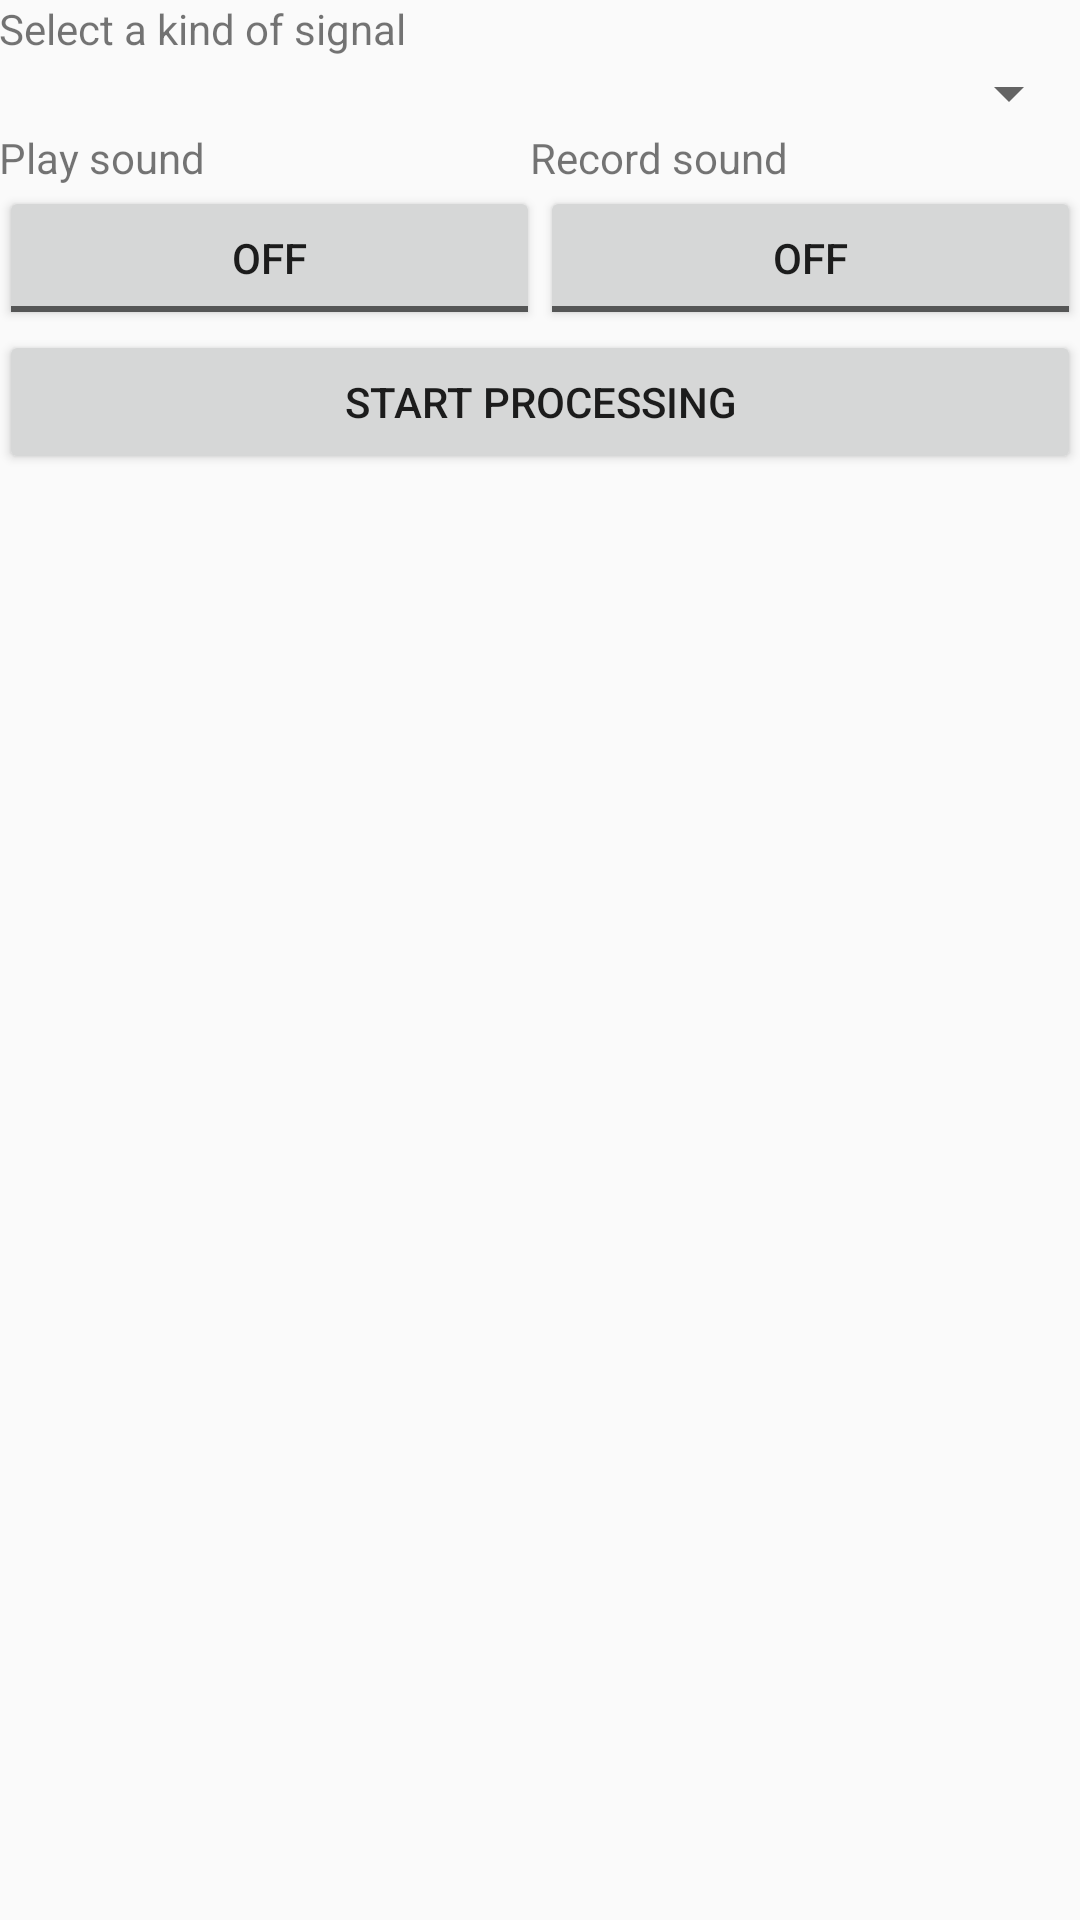

Write the Android layout XML for this screen, with the resource values it uses.
<!-- AndroidManifest.xml: application theme AppTheme -->
<!-- res/layout/activity_main.xml -->
<?xml version="1.0" encoding="utf-8"?>
<RelativeLayout xmlns:android="http://schemas.android.com/apk/res/android"
    xmlns:tools="http://schemas.android.com/tools"
    android:layout_width="match_parent"
    android:layout_height="match_parent"
    android:paddingBottom="@dimen/activity_vertical_margin"
    android:paddingLeft="@dimen/activity_horizontal_margin"
    android:paddingRight="@dimen/activity_horizontal_margin"
    android:paddingTop="@dimen/activity_vertical_margin"
    tools:context="com.dynaton.xavierlizarraga.testsignalgenerator.MainActivity">

    <LinearLayout
        android:layout_width="match_parent"
        android:layout_height="match_parent"
        android:orientation="vertical">
        <TextView
            android:layout_width="match_parent"
            android:layout_height="wrap_content"
            android:id="@+id/text_selector"
            android:text="@string/text_selector" />

        <Spinner
            android:id="@+id/signals_spinner"
            android:layout_width="fill_parent"
            android:layout_height="wrap_content"
            android:paddingBottom="10dp"/>

        <LinearLayout
            android:layout_width="match_parent"
            android:layout_height="wrap_content"
            android:orientation="horizontal">

            <TextView
                android:layout_width="wrap_content"
                android:layout_height="wrap_content"
                android:id="@+id/text_volume"
                android:text="@string/text_volume" />

            <TextView
                android:layout_width="match_parent"
                android:layout_height="wrap_content"
                android:gravity="center_horizontal"
                android:paddingLeft="10dp"
                android:id="@+id/text_record"
                android:text="@string/text_record" />

        </LinearLayout>

        <LinearLayout
            android:layout_width="match_parent"
            android:layout_height="wrap_content"
            android:orientation="horizontal">
            <ToggleButton
                android:layout_width="wrap_content"
                android:layout_height="wrap_content"
                android:layout_weight="1"
                android:id="@+id/play_button"
                android:text="@string/play_button" />
            <ToggleButton
                android:layout_width="wrap_content"
                android:layout_height="wrap_content"
                android:layout_weight="1"
                android:id="@+id/rec_button"
                android:text="@string/rec_button"/>
        </LinearLayout>

        <LinearLayout
            android:layout_width="match_parent"
            android:layout_height="wrap_content"
            android:orientation="horizontal">
            <Button
                android:layout_width="wrap_content"
                android:layout_height="wrap_content"
                android:layout_weight="1"
                android:id="@+id/process_button"
                android:text="@string/process_button" />
        </LinearLayout>
    </LinearLayout>

    <ProgressBar
        android:id="@+id/progressBar"
        style="?android:attr/progressBarStyleHorizontal"
        android:layout_width="150dp"
        android:layout_height="150dp"
        android:layout_alignParentBottom="true"
        android:layout_centerHorizontal="true"
        android:max="500"
        android:progress="0"
        android:progressDrawable="@drawable/circular" />

    <android.support.design.widget.CoordinatorLayout
        android:layout_width="match_parent"
        android:layout_height="match_parent"
        android:layout_alignParentBottom="true"
        android:layout_centerHorizontal="true"
        android:id="@+id/snackbarlocation">
    </android.support.design.widget.CoordinatorLayout>

</RelativeLayout>
<!-- resources referenced by this layout -->
<resources>
  <!-- drawable circular (drawable) -->
  <?xml version="1.0" encoding="utf-8"?>
  <selector xmlns:android="http://schemas.android.com/apk/res/android">
  
      <shape
          android:useLevel="true"
          android:innerRadiusRatio="2.3"
          android:shape="ring"
          android:thickness="3.8sp" >
          <solid android:color="@color/yourColor" />
      </shape>
  
  </selector>
  <string name="play_button">Play</string>
  <string name="process_button">Start Processing</string>
  <string name="rec_button">Rec</string>
  <string name="text_record">Record sound</string>
  <string name="text_selector">Select a kind of signal</string>
  <string name="text_volume">Play sound</string>
  <style name="AppTheme" parent="Theme.AppCompat.Light.DarkActionBar">
          
          <item name="colorPrimary">@color/colorPrimary</item>
          <item name="colorPrimaryDark">@color/colorPrimaryDark</item>
          <item name="colorAccent">@color/colorAccent</item>
      </style>
  <color name="yourColor">#F18081</color>
  <color name="colorPrimary">#3F51B5</color>
  <color name="colorPrimaryDark">#303F9F</color>
  <color name="colorAccent">#FF4081</color>
</resources>
